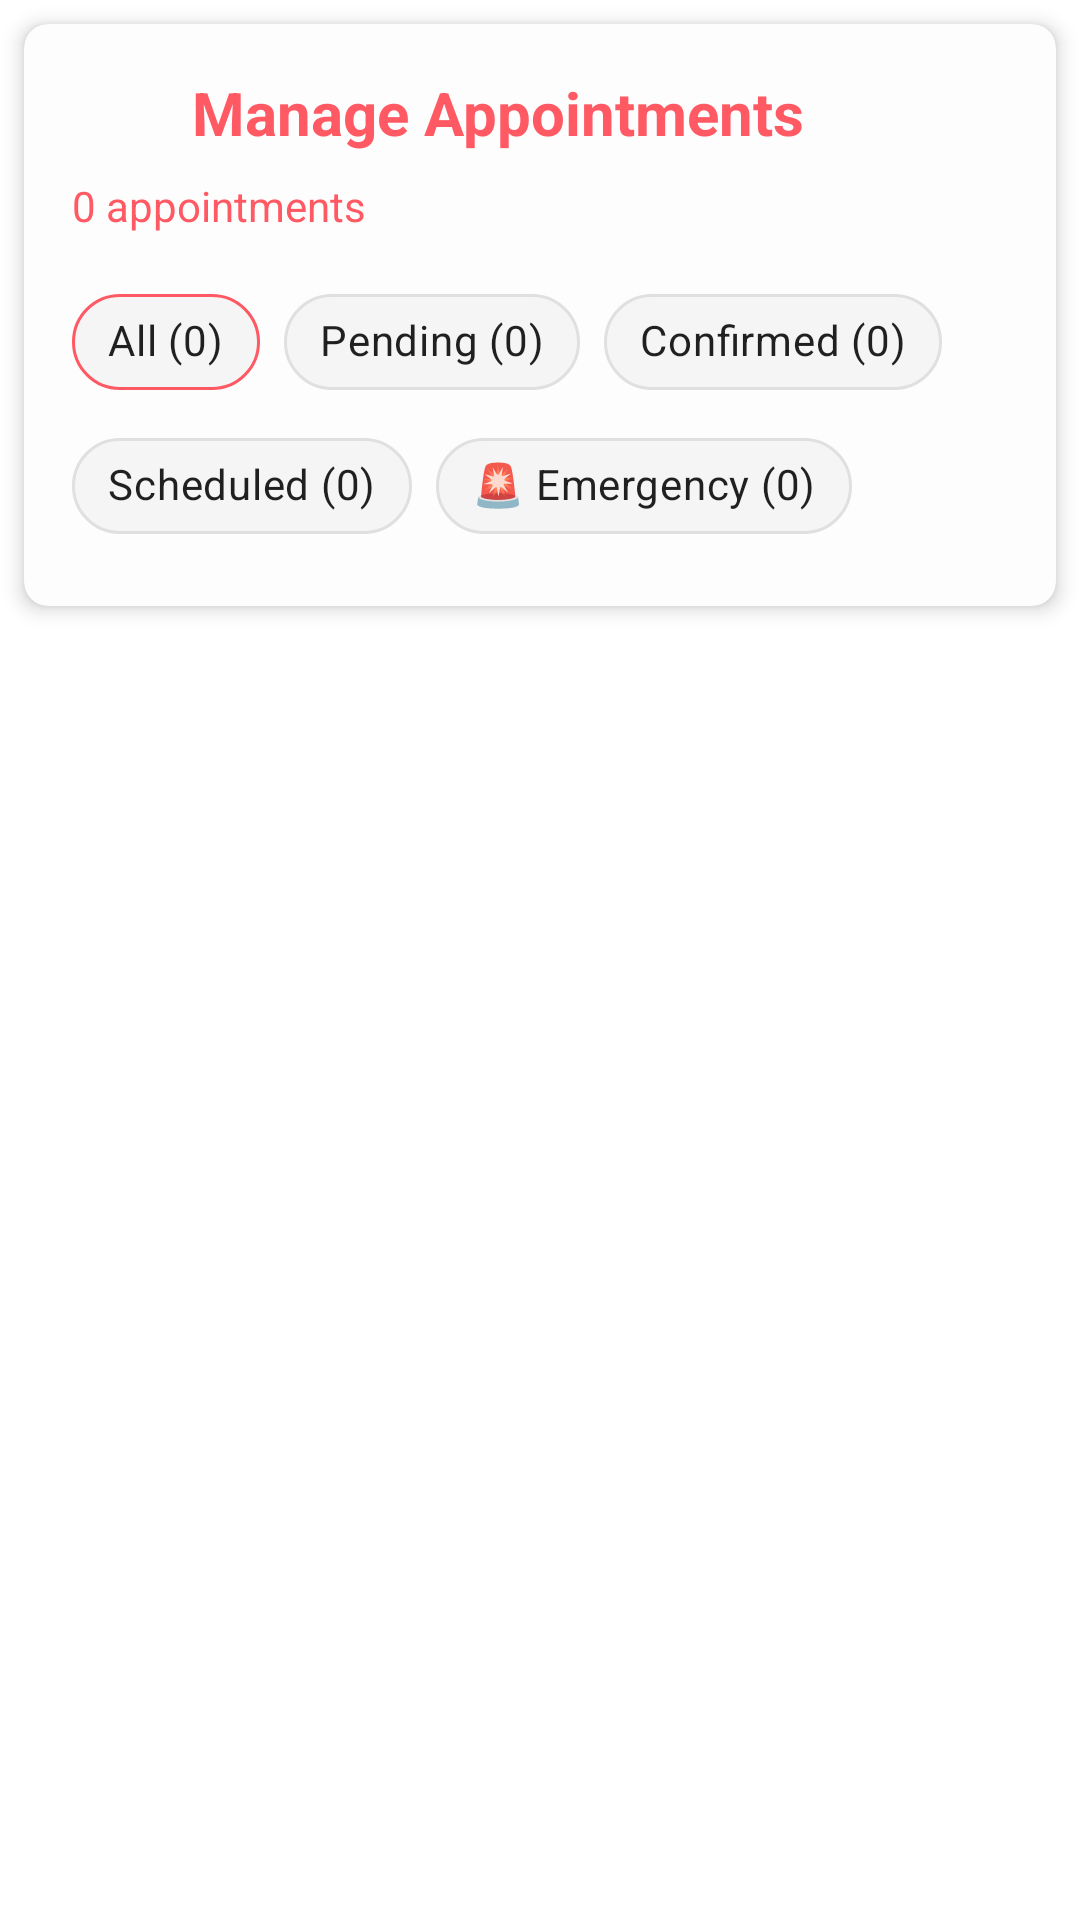

Write the Android layout XML for this screen, with the resource values it uses.
<!-- AndroidManifest.xml: application theme Theme.AZimbalife -->
<!-- res/layout/activity_manage_appointments.xml -->
<?xml version="1.0" encoding="utf-8"?>
<LinearLayout xmlns:android="http://schemas.android.com/apk/res/android"
    xmlns:app="http://schemas.android.com/apk/res-auto"
    android:layout_width="match_parent"
    android:layout_height="match_parent"
    android:orientation="vertical"
    android:background="@color/white">

    
    <com.google.android.material.card.MaterialCardView
        android:layout_width="match_parent"
        android:layout_height="wrap_content"
        android:layout_margin="8dp"
        app:cardCornerRadius="8dp"
        app:cardElevation="4dp">

        <LinearLayout
            android:layout_width="match_parent"
            android:layout_height="wrap_content"
            android:orientation="vertical"
            android:padding="16dp">

            <LinearLayout
                android:layout_width="match_parent"
                android:layout_height="wrap_content"
                android:orientation="horizontal"
                android:gravity="center_vertical">

                <ImageView
                    android:id="@+id/btnBack"
                    android:layout_width="24dp"
                    android:layout_height="24dp"
                    android:src="@drawable/ic_arrow_back"
                    android:layout_marginEnd="16dp" />

                <TextView
                    android:layout_width="0dp"
                    android:layout_height="wrap_content"
                    android:layout_weight="1"
                    android:text="Manage Appointments"
                    android:textSize="20sp"
                    android:textStyle="bold"
                    android:textColor="@color/my_primary" />

                <ImageView
                    android:id="@+id/btnRefresh"
                    android:layout_width="24dp"
                    android:layout_height="24dp"
                    android:src="@drawable/ic_refresh"
                    android:layout_marginEnd="16dp"
                    android:contentDescription="Refresh" />

            </LinearLayout>

            
            <TextView
                android:id="@+id/tvAppointmentsCount"
                android:layout_width="match_parent"
                android:layout_height="wrap_content"
                android:text="0 appointments"
                android:textSize="14sp"
                android:textColor="@color/my_primary"
                android:layout_marginTop="8dp" />

            
            <com.google.android.material.chip.ChipGroup
                android:id="@+id/chipGroupFilters"
                android:layout_width="match_parent"
                android:layout_height="wrap_content"
                android:layout_marginTop="12dp"
                app:singleSelection="true">

                <com.google.android.material.chip.Chip
                    android:id="@+id/chipAll"
                    android:layout_width="wrap_content"
                    android:layout_height="wrap_content"
                    android:text="All (0)"
                    app:chipBackgroundColor="@color/chip_background"
                    app:chipStrokeColor="@color/my_primary"
                    app:chipStrokeWidth="1dp"
                    app:checkedIcon="@null" />

                <com.google.android.material.chip.Chip
                    android:id="@+id/chipPending"
                    android:layout_width="wrap_content"
                    android:layout_height="wrap_content"
                    android:text="Pending (0)"
                    app:chipBackgroundColor="@color/chip_background"
                    app:chipStrokeColor="@color/chip_stroke"
                    app:chipStrokeWidth="1dp"
                    app:checkedIcon="@null" />

                <com.google.android.material.chip.Chip
                    android:id="@+id/chipConfirmed"
                    android:layout_width="wrap_content"
                    android:layout_height="wrap_content"
                    android:text="Confirmed (0)"
                    app:chipBackgroundColor="@color/chip_background"
                    app:chipStrokeColor="@color/chip_stroke"
                    app:chipStrokeWidth="1dp"
                    app:checkedIcon="@null" />

                <com.google.android.material.chip.Chip
                    android:id="@+id/chipScheduled"
                    android:layout_width="wrap_content"
                    android:layout_height="wrap_content"
                    android:text="Scheduled (0)"
                    app:chipBackgroundColor="@color/chip_background"
                    app:chipStrokeColor="@color/chip_stroke"
                    app:chipStrokeWidth="1dp"
                    app:checkedIcon="@null" />

                <com.google.android.material.chip.Chip
                    android:id="@+id/chipEmergency"
                    android:layout_width="wrap_content"
                    android:layout_height="wrap_content"
                    android:text="🚨 Emergency (0)"
                    app:chipBackgroundColor="@color/chip_background"
                    app:chipStrokeColor="@color/chip_stroke"
                    app:chipStrokeWidth="1dp"
                    app:checkedIcon="@null" />

            </com.google.android.material.chip.ChipGroup>

        </LinearLayout>
    </com.google.android.material.card.MaterialCardView>

    
    <androidx.core.widget.NestedScrollView
        android:layout_width="match_parent"
        android:layout_height="0dp"
        android:layout_weight="1">

        <LinearLayout
            android:layout_width="match_parent"
            android:layout_height="wrap_content"
            android:orientation="vertical">

            <TextView
                android:id="@+id/tvNoAppointments"
                android:layout_width="match_parent"
                android:layout_height="wrap_content"
                android:text="No appointments found"
                android:textSize="16sp"
                android:textColor="@color/my_primary"
                android:gravity="center"
                android:padding="32dp"
                android:visibility="gone" />

            <androidx.recyclerview.widget.RecyclerView
                android:id="@+id/recyclerAppointments"
                android:layout_width="match_parent"
                android:layout_height="wrap_content"
                android:padding="8dp" />

        </LinearLayout>
    </androidx.core.widget.NestedScrollView>

    <ProgressBar
        android:id="@+id/progressBar"
        android:layout_width="wrap_content"
        android:layout_height="wrap_content"
        android:layout_gravity="center"
        android:layout_margin="16dp"
        android:visibility="gone" />

</LinearLayout>
<!-- resources referenced by this layout -->
<resources>
  <color name="chip_background">#F5F5F5</color>
  <color name="chip_stroke">#E0E0E0</color>
  <color name="my_primary">#FF5964</color>
  <color name="white">#FFFFFFFF</color>
  <style name="Theme.AZimbalife" parent="Base.Theme.AZimbalife" />
  <style name="Base.Theme.AZimbalife" parent="Theme.MaterialComponents.DayNight.NoActionBar">
  
          
          <item name="colorPrimary">@color/my_primary</item>
          <item name="colorPrimaryVariant">@color/my_primary</item>
          <item name="colorOnPrimary">@color/white</item>
  
          
          <item name="colorSecondary">@color/my_secondary</item>
          <item name="colorSecondaryVariant">@color/my_secondary</item>
          <item name="colorOnSecondary">@color/black</item>
  
          
          <item name="android:windowBackground">@color/off_white</item>
          <item name="colorSurface">@color/off_white</item>
          <item name="colorOnSurface">@color/black</item>
  
          
          <item name="colorError">@color/my_primary</item>
          <item name="colorOnError">@color/white</item>
  
          
          <item name="android:statusBarColor">@color/my_primary</item>
          <item name="android:windowLightStatusBar">true</item> 
  
      </style>
  <color name="my_secondary">#FFE74c</color>
  <color name="black">#FF000000</color>
  <color name="off_white">#FDFDFD</color>
</resources>
